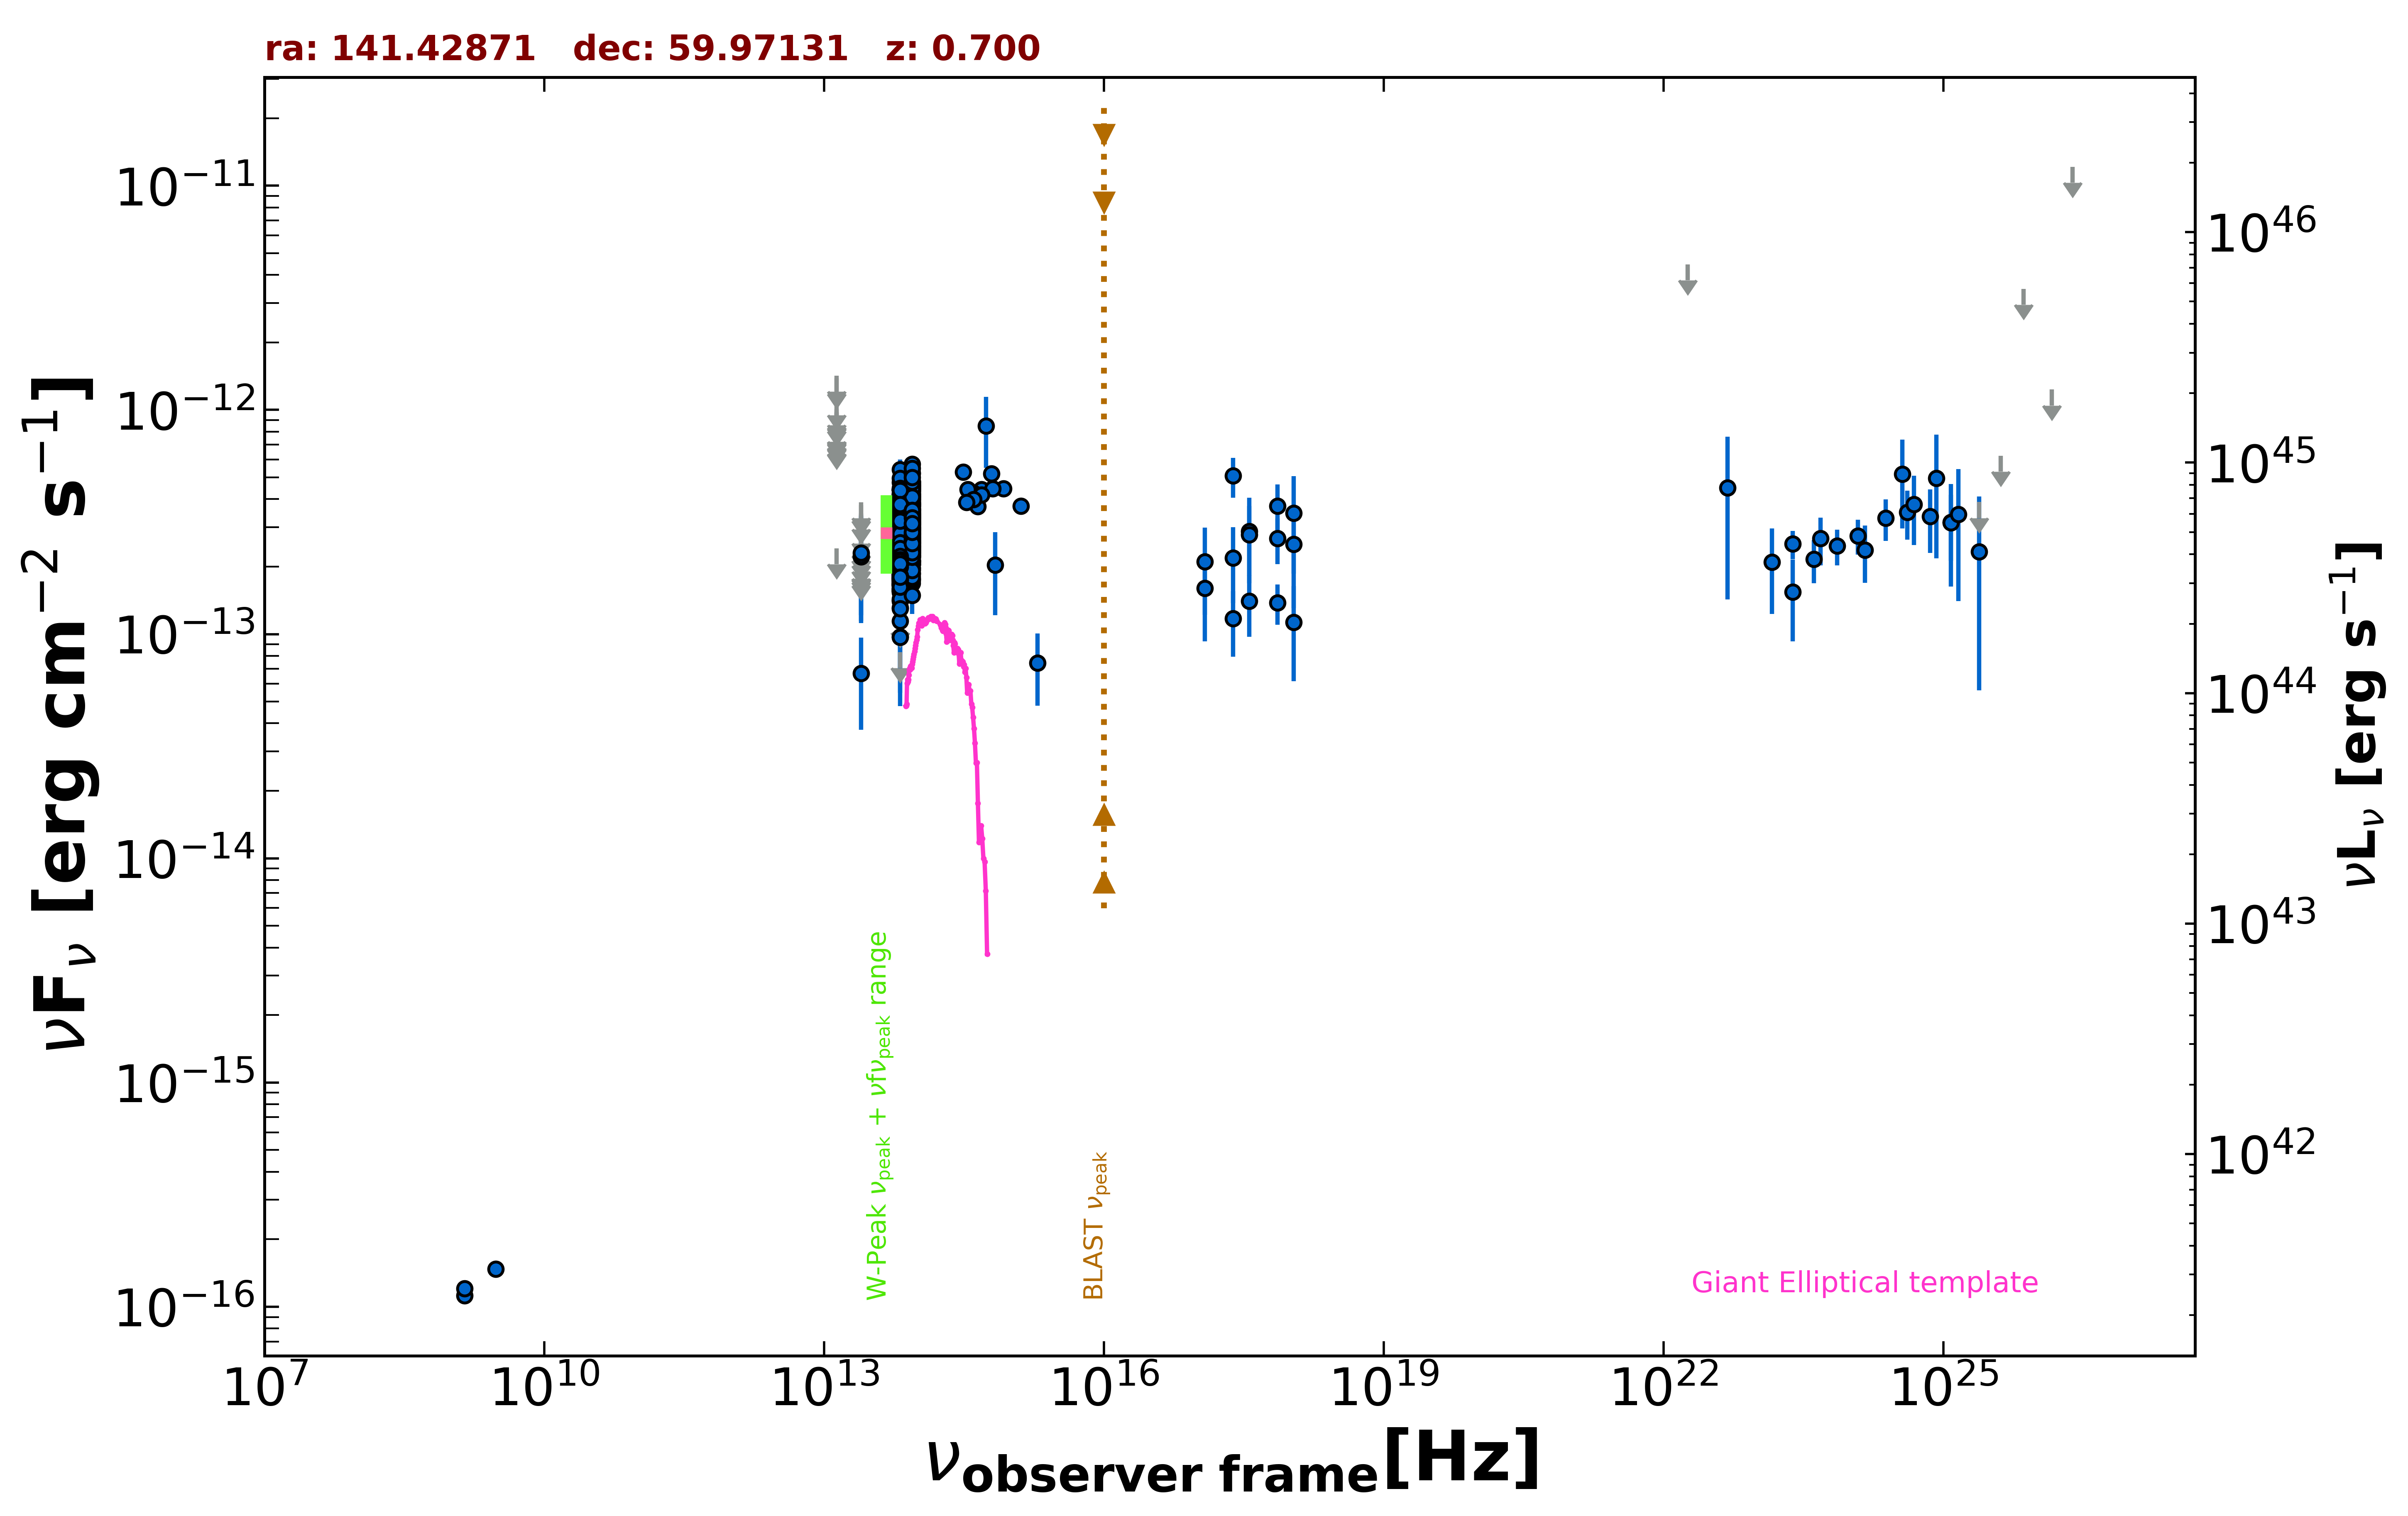

The file beside this chart, header and first rows:
freq., flux, err_flux, MJD_start, MJD_end, flag, catalog, reference
1.400e+09, 1.120e-16, 2.200e-18, 55000, 55000, , FIRST, White et al. 1997  ApJ  475 479
1.400e+09, 1.204e-16, 7.000e-18, 55000, 55000, , NVSS, Condon et al. 1998  AJ  115  1693
3.000e+09, 1.470e-16, 7.550e-18, 55000, 55000, , VLASSQL, Gordon et al. 2021  ApJS  255  30
2.418e+17, 5.083e-13, 1.030e-13, 55000, 55000, , RASS, Boller et al. 2016  A&A  103  1
2.418e+17, 1.173e-13, 3.798e-14, 55559, 58907, , 1OUSX, Giommi et al. in preparation
3.627e+17, 1.402e-13, 4.298e-14, 55559, 58907, , 1OUSX, Giommi et al. in preparation
7.253e+17, 1.382e-13, 2.790e-14, 55559, 58907, , 1OUSX, Giommi et al. in preparation
1.088e+18, 1.128e-13, 5.112e-14, 55559, 58907, , 1OUSX, Giommi et al. in preparation
7.253e+17, 3.726e-13, 9.165e-14, 55000, 55000, , 2SXPS, Evans et al. 2020  ApJS  247  54
1.209e+17, 2.106e-13, 8.845e-14, 55000, 55000, , 2SXPS, Evans et al. 2020  ApJS  247  54
3.627e+17, 2.874e-13, 1.187e-13, 55000, 55000, , 2SXPS, Evans et al. 2020  ApJS  247  54
1.088e+18, 3.459e-13, 1.597e-13, 55000, 55000, , 2SXPS, Evans et al. 2020  ApJS  247  54
8.817e+13, 2.549e-13, 2.300e-15, 55000, 55000, , UNWISE, Schlafly et al. 2019  ApJS  240  30
6.517e+13, 1.992e-13, 3.200e-15, 55000, 55000, , UNWISE, Schlafly et al. 2019  ApJS  240  30
8.817e+13, 2.364e-13, 7.200e-15, 55000, 55000, , WISE, Wright et al. 2010  AJ  140  1868
6.517e+13, 1.969e-13, 8.900e-15, 55000, 55000, , WISE, Wright et al. 2010  AJ  140  1868
2.498e+13, 6.698e-14, 2.958e-14, 55000, 55000, , WISE, Wright et al. 2010  AJ  140  1868
1.363e+13, 2.410e-13, 0.000e+00, 55000, 55000, UL, WISE, Wright et al. 2010  AJ  140  1868
8.817e+13, 3.171e-13, 2.840e-14, 57320, 57320, , NEOWISE, Mainzer et al. 2014  ApJ  792  30
6.517e+13, 2.534e-13, 4.365e-14, 57320, 57320, , NEOWISE, Mainzer et al. 2014  ApJ  792  30
8.817e+13, 2.874e-13, 2.495e-14, 57320, 57320, , NEOWISE, Mainzer et al. 2014  ApJ  792  30
6.517e+13, 2.372e-13, 3.420e-14, 57320, 57320, , NEOWISE, Mainzer et al. 2014  ApJ  792  30
8.817e+13, 3.309e-13, 3.050e-14, 57320, 57320, , NEOWISE, Mainzer et al. 2014  ApJ  792  30
6.517e+13, 2.872e-13, 3.820e-14, 57320, 57320, , NEOWISE, Mainzer et al. 2014  ApJ  792  30
8.817e+13, 2.485e-13, 2.335e-14, 57321, 57321, , NEOWISE, Mainzer et al. 2014  ApJ  792  30
6.517e+13, 2.708e-13, 4.230e-14, 57321, 57321, , NEOWISE, Mainzer et al. 2014  ApJ  792  30
8.817e+13, 3.082e-13, 2.590e-14, 57320, 57320, , NEOWISE, Mainzer et al. 2014  ApJ  792  30
6.517e+13, 2.713e-13, 3.655e-14, 57320, 57320, , NEOWISE, Mainzer et al. 2014  ApJ  792  30
8.817e+13, 2.752e-13, 2.310e-14, 57320, 57320, , NEOWISE, Mainzer et al. 2014  ApJ  792  30
6.517e+13, 2.167e-13, 3.145e-14, 57320, 57320, , NEOWISE, Mainzer et al. 2014  ApJ  792  30
8.817e+13, 3.177e-13, 2.635e-14, 57320, 57320, , NEOWISE, Mainzer et al. 2014  ApJ  792  30
6.517e+13, 1.846e-13, 3.540e-14, 57320, 57320, , NEOWISE, Mainzer et al. 2014  ApJ  792  30
8.817e+13, 2.987e-13, 3.090e-14, 57321, 57321, , NEOWISE, Mainzer et al. 2014  ApJ  792  30
6.517e+13, 2.452e-13, 3.695e-14, 57321, 57321, , NEOWISE, Mainzer et al. 2014  ApJ  792  30
8.817e+13, 2.808e-13, 2.435e-14, 57320, 57320, , NEOWISE, Mainzer et al. 2014  ApJ  792  30
6.517e+13, 2.589e-13, 3.780e-14, 57320, 57320, , NEOWISE, Mainzer et al. 2014  ApJ  792  30
8.817e+13, 3.116e-13, 2.845e-14, 57320, 57320, , NEOWISE, Mainzer et al. 2014  ApJ  792  30
6.517e+13, 2.071e-13, 3.450e-14, 57320, 57320, , NEOWISE, Mainzer et al. 2014  ApJ  792  30
8.817e+13, 3.321e-13, 2.970e-14, 57321, 57321, , NEOWISE, Mainzer et al. 2014  ApJ  792  30
6.517e+13, 1.875e-13, 3.720e-14, 57321, 57321, , NEOWISE, Mainzer et al. 2014  ApJ  792  30
8.817e+13, 2.687e-13, 2.305e-14, 57320, 57320, , NEOWISE, Mainzer et al. 2014  ApJ  792  30
6.517e+13, 2.683e-13, 4.070e-14, 57320, 57320, , NEOWISE, Mainzer et al. 2014  ApJ  792  30
8.817e+13, 3.096e-13, 2.715e-14, 57320, 57320, , NEOWISE, Mainzer et al. 2014  ApJ  792  30
6.517e+13, 2.104e-13, 4.235e-14, 57320, 57320, , NEOWISE, Mainzer et al. 2014  ApJ  792  30
8.817e+13, 2.712e-13, 2.625e-14, 57320, 57320, , NEOWISE, Mainzer et al. 2014  ApJ  792  30
6.517e+13, 1.553e-13, 3.445e-14, 57320, 57320, , NEOWISE, Mainzer et al. 2014  ApJ  792  30
8.817e+13, 2.408e-13, 3.270e-14, 57320, 57320, , NEOWISE, Mainzer et al. 2014  ApJ  792  30
6.517e+13, 2.092e-13, 3.700e-14, 57320, 57320, , NEOWISE, Mainzer et al. 2014  ApJ  792  30
8.817e+13, 2.633e-13, 2.890e-14, 57320, 57320, , NEOWISE, Mainzer et al. 2014  ApJ  792  30
6.517e+13, 2.290e-13, 3.880e-14, 57320, 57320, , NEOWISE, Mainzer et al. 2014  ApJ  792  30
8.817e+13, 2.982e-13, 4.105e-14, 58209, 58209, , NEOWISE, Mainzer et al. 2014  ApJ  792  30
6.517e+13, 2.551e-13, 3.510e-14, 58209, 58209, , NEOWISE, Mainzer et al. 2014  ApJ  792  30
8.817e+13, 3.615e-13, 3.435e-14, 58209, 58209, , NEOWISE, Mainzer et al. 2014  ApJ  792  30
6.517e+13, 3.265e-13, 4.100e-14, 58209, 58209, , NEOWISE, Mainzer et al. 2014  ApJ  792  30
8.817e+13, 2.785e-13, 3.060e-14, 58573, 58573, , NEOWISE, Mainzer et al. 2014  ApJ  792  30
6.517e+13, 2.691e-13, 3.355e-14, 58573, 58573, , NEOWISE, Mainzer et al. 2014  ApJ  792  30
8.817e+13, 3.386e-13, 2.780e-14, 58573, 58573, , NEOWISE, Mainzer et al. 2014  ApJ  792  30
6.517e+13, 4.741e-13, 4.545e-14, 58573, 58573, , NEOWISE, Mainzer et al. 2014  ApJ  792  30
8.817e+13, 3.555e-13, 2.855e-14, 58573, 58573, , NEOWISE, Mainzer et al. 2014  ApJ  792  30
6.517e+13, 2.518e-13, 3.840e-14, 58573, 58573, , NEOWISE, Mainzer et al. 2014  ApJ  792  30
... 634 more rows
